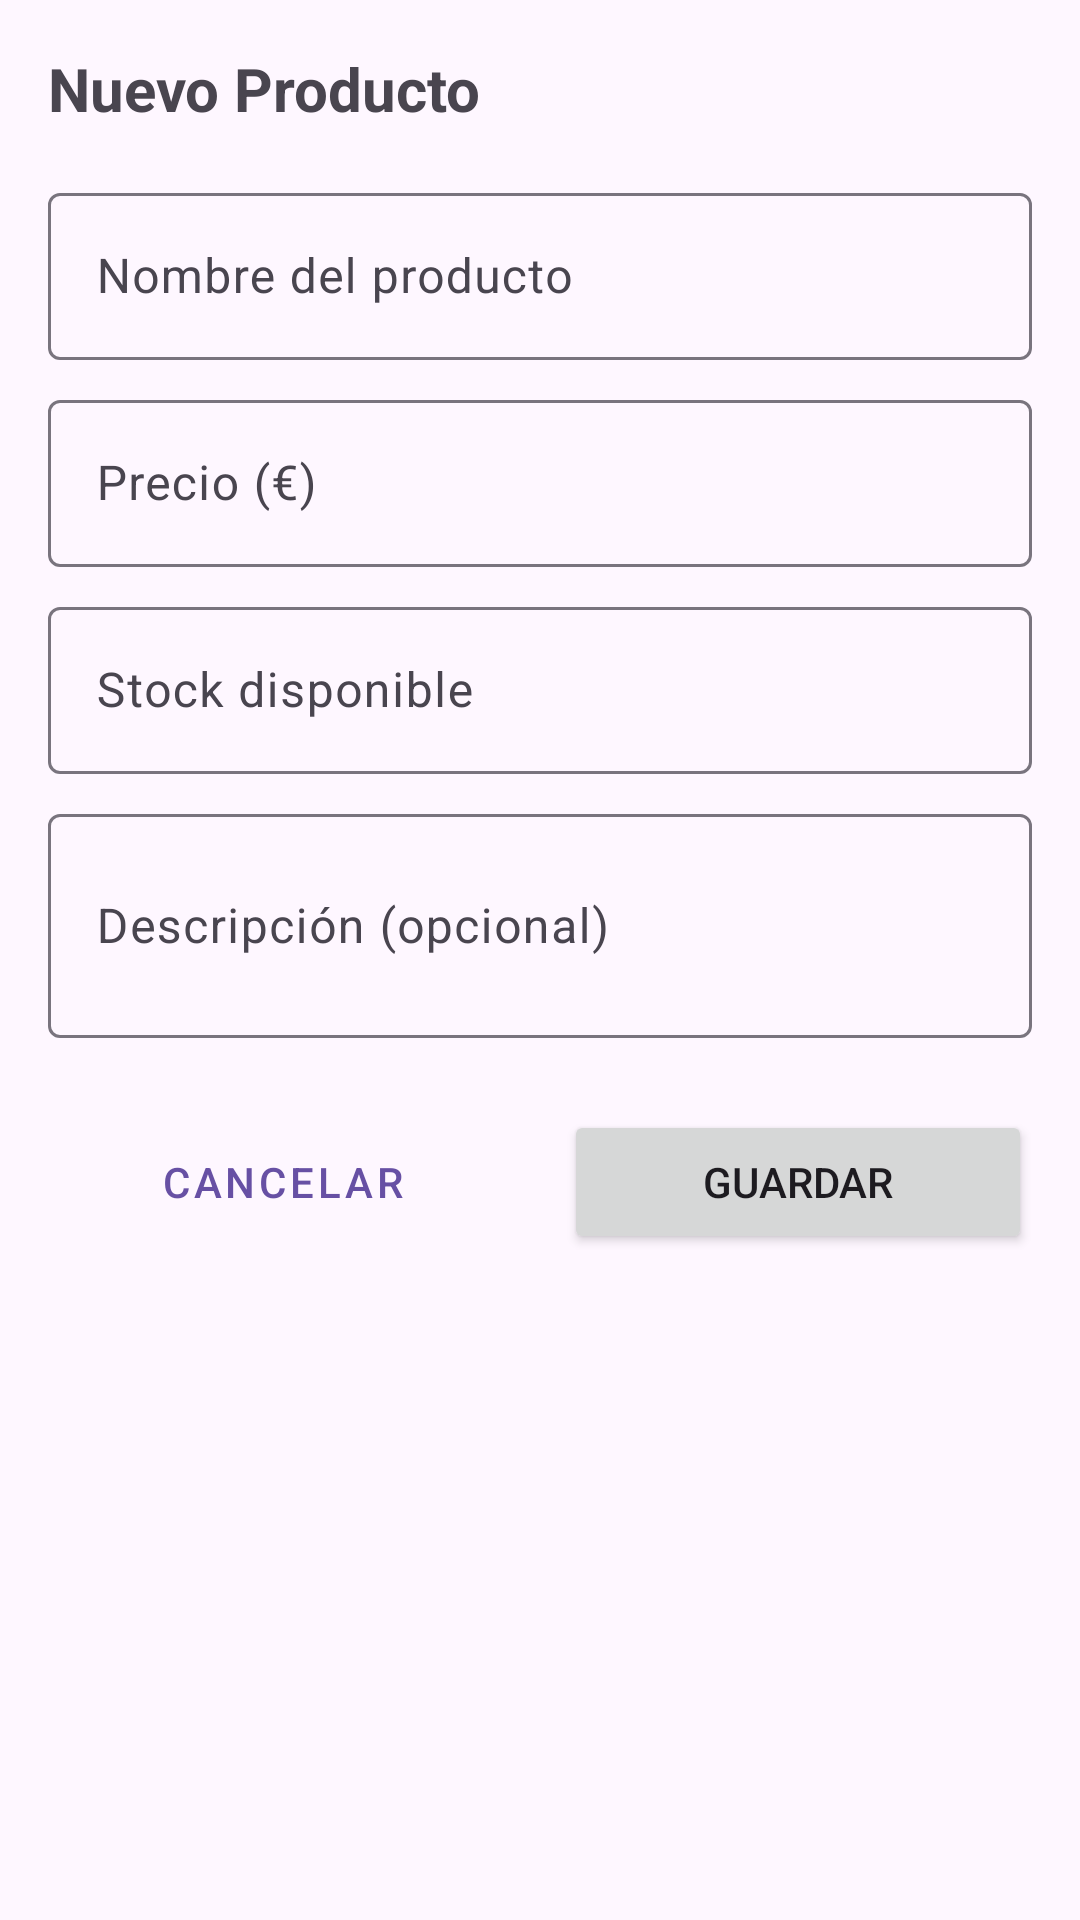

Layout XML and referenced resources for this Android screen:
<!-- AndroidManifest.xml: application theme Theme.LaboralKutxaTPV -->
<!-- res/layout/dialog_editar_producto.xml -->
<?xml version="1.0" encoding="utf-8"?>
<LinearLayout xmlns:android="http://schemas.android.com/apk/res/android"
    android:layout_width="match_parent"
    android:layout_height="wrap_content"
    android:orientation="vertical"
    android:padding="16dp">

    <TextView
        android:id="@+id/tvTituloDialog"
        android:layout_width="match_parent"
        android:layout_height="wrap_content"
        android:text="Nuevo Producto"
        android:textSize="20sp"
        android:textStyle="bold"
        android:layout_marginBottom="16dp"/>

    
    <com.google.android.material.textfield.TextInputLayout
        android:id="@+id/tilNombre"
        android:layout_width="match_parent"
        android:layout_height="wrap_content"
        android:hint="Nombre del producto">

        <com.google.android.material.textfield.TextInputEditText
            android:id="@+id/etNombre"
            android:layout_width="match_parent"
            android:layout_height="wrap_content"
            android:inputType="text"/>
    </com.google.android.material.textfield.TextInputLayout>

    
    <com.google.android.material.textfield.TextInputLayout
        android:id="@+id/tilPrecio"
        android:layout_width="match_parent"
        android:layout_height="wrap_content"
        android:layout_marginTop="8dp"
        android:hint="Precio (€)">

        <com.google.android.material.textfield.TextInputEditText
            android:id="@+id/etPrecio"
            android:layout_width="match_parent"
            android:layout_height="wrap_content"
            android:inputType="numberDecimal"/>
    </com.google.android.material.textfield.TextInputLayout>

    
    <com.google.android.material.textfield.TextInputLayout
        android:id="@+id/tilStock"
        android:layout_width="match_parent"
        android:layout_height="wrap_content"
        android:layout_marginTop="8dp"
        android:hint="Stock disponible">

        <com.google.android.material.textfield.TextInputEditText
            android:id="@+id/etStock"
            android:layout_width="match_parent"
            android:layout_height="wrap_content"
            android:inputType="number"/>
    </com.google.android.material.textfield.TextInputLayout>

    
    <com.google.android.material.textfield.TextInputLayout
        android:id="@+id/tilDescripcion"
        android:layout_width="match_parent"
        android:layout_height="wrap_content"
        android:layout_marginTop="8dp"
        android:hint="Descripción (opcional)">

        <com.google.android.material.textfield.TextInputEditText
            android:id="@+id/etDescripcion"
            android:layout_width="match_parent"
            android:layout_height="wrap_content"
            android:inputType="textMultiLine"
            android:minLines="2"
            android:maxLines="4"/>
    </com.google.android.material.textfield.TextInputLayout>

    
    <LinearLayout
        android:layout_width="match_parent"
        android:layout_height="wrap_content"
        android:orientation="horizontal"
        android:layout_marginTop="24dp">

        <Button
            android:id="@+id/btnCancelar"
            android:layout_width="0dp"
            android:layout_height="wrap_content"
            android:layout_weight="1"
            android:text="Cancelar"
            android:layout_marginEnd="8dp"
            style="@style/Widget.MaterialComponents.Button.TextButton"/>

        <Button
            android:id="@+id/btnGuardar"
            android:layout_width="0dp"
            android:layout_height="wrap_content"
            android:layout_weight="1"
            android:text="Guardar"
            android:layout_marginStart="8dp"/>
    </LinearLayout>

</LinearLayout>
<!-- resources referenced by this layout -->
<resources>
  <style name="Theme.LaboralKutxaTPV" parent="Base.Theme.LaboralKutxaTPV" />
  <style name="Base.Theme.LaboralKutxaTPV" parent="Theme.Material3.DayNight.NoActionBar">
      
      
    </style>
</resources>
